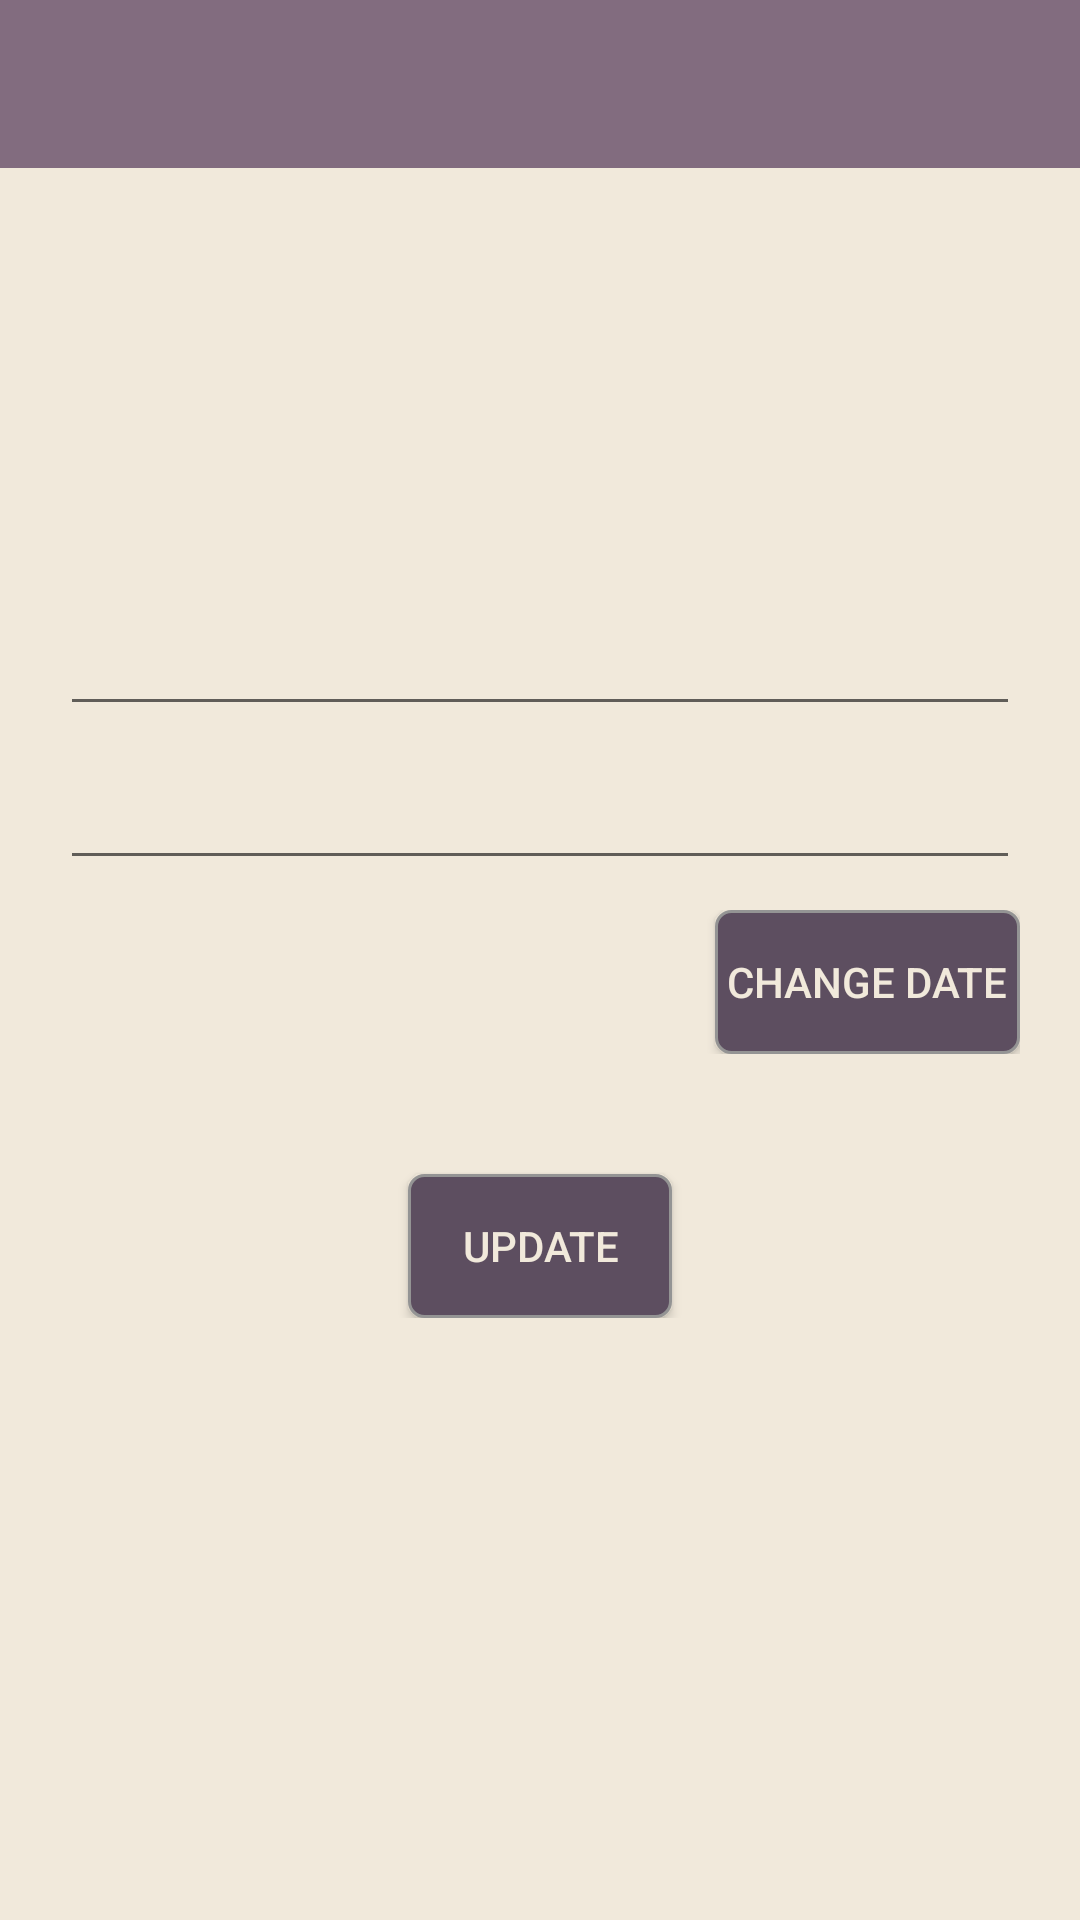

Write the Android layout XML for this screen, with the resource values it uses.
<!-- AndroidManifest.xml: activity theme AppTheme.NoActionBar -->
<!-- res/layout/activity_update_generic_budget.xml -->
<?xml version="1.0" encoding="utf-8"?>

<RelativeLayout
    xmlns:android="http://schemas.android.com/apk/res/android"
    xmlns:app="http://schemas.android.com/apk/res-auto"
    android:layout_width="match_parent" android:layout_height="match_parent" android:background="@color/background_color">

    

    <android.support.design.widget.AppBarLayout
        android:id="@+id/appBarLayoutUpdateGenericBudget"
        android:layout_width="match_parent"
        android:layout_height="wrap_content"
        app:theme="@style/ThemeOverlay.AppCompat.Dark.ActionBar">

        <android.support.v7.widget.Toolbar
            android:id="@+id/toolbarUpdateGenericBudget"
            android:layout_width="match_parent"
            android:layout_height="?attr/actionBarSize"
            android:background="@color/colorPrimary"
            app:layout_scrollFlags="scroll|enterAlways"
            app:popupTheme="@style/ThemeOverlay.AppCompat.Light" />

    </android.support.design.widget.AppBarLayout>

    <RelativeLayout
        android:id="@+id/updateGenericBudget_relativeLayout"
        android:layout_width="match_parent"
        android:layout_height="wrap_content"
        android:layout_centerInParent="true"
        android:layout_marginTop="40dp"
        android:padding="20dp">



        <EditText
            android:id="@+id/etValue"
            android:layout_width="match_parent"
            android:layout_height="wrap_content"
            android:textSize="@dimen/editText_text_size"/>

        <EditText
            android:id="@+id/etDescription"
            android:layout_width="match_parent"
            android:layout_height="wrap_content"
            android:layout_below="@+id/etValue"
            android:layout_marginTop="10dp"
            android:textSize="@dimen/editText_text_size"/>

        <LinearLayout
            android:id="@+id/updateGenericBudget_linearLayout"
            android:layout_width="match_parent"
            android:layout_height="wrap_content"
            android:orientation="horizontal"
            android:layout_below="@+id/etDescription"
            android:layout_marginTop="10dp">

            <TextView
                android:id="@+id/updateGenericBudget_txtDate"
                android:layout_width="wrap_content"
                android:layout_height="wrap_content"
                android:layout_weight="1"
                android:layout_gravity="start|center_vertical"
                android:textSize="@dimen/editText_text_size"/>

            <Button
                android:id="@+id/btChangeDate"
                android:layout_width="wrap_content"
                android:layout_height="wrap_content"
                android:layout_gravity="end"
                android:layout_marginLeft="10dp"
                android:background="@drawable/custom_button"
                android:padding="4dp"
                android:textSize="@dimen/button_text_size"
                android:textColor="@color/button_text_color"
                android:text="@string/button_change_date"/>

        </LinearLayout>

        <Button
            android:id="@+id/btUpdateGenericBudget"
            android:layout_width="wrap_content"
            android:layout_height="wrap_content"
            android:layout_below="@+id/updateGenericBudget_linearLayout"
            android:layout_marginTop="40dp"
            android:layout_centerHorizontal="true"
            android:background="@drawable/custom_button"
            android:padding="4dp"
            android:textSize="@dimen/button_text_size"
            android:textColor="@color/button_text_color"
            android:text="@string/button_update"/>

    </RelativeLayout>

</RelativeLayout>
<!-- resources referenced by this layout -->
<resources>
  <color name="background_color">#F1E9DB</color>
  <color name="button_text_color">#F1E9DB</color>
  <color name="colorPrimary">#826C7F</color>
  <!-- drawable custom_button (drawable) -->
  <?xml version="1.0" encoding="utf-8"?>
  
  <shape
      xmlns:android="http://schemas.android.com/apk/res/android"
      android:shape="rectangle">
  
      <corners android:radius="5dp" />
  
      <solid android:color="#5D4E60" />
  
      <stroke
          android:width="1dp"
          android:color="#949494" />
  
  
  
  </shape>
  <string name="button_change_date">Change Date</string>
  <string name="button_update">Update</string>
  <style name="AppTheme.NoActionBar">
          <item name="windowActionBar">false</item>
          <item name="windowNoTitle">true</item>
      </style>
</resources>
